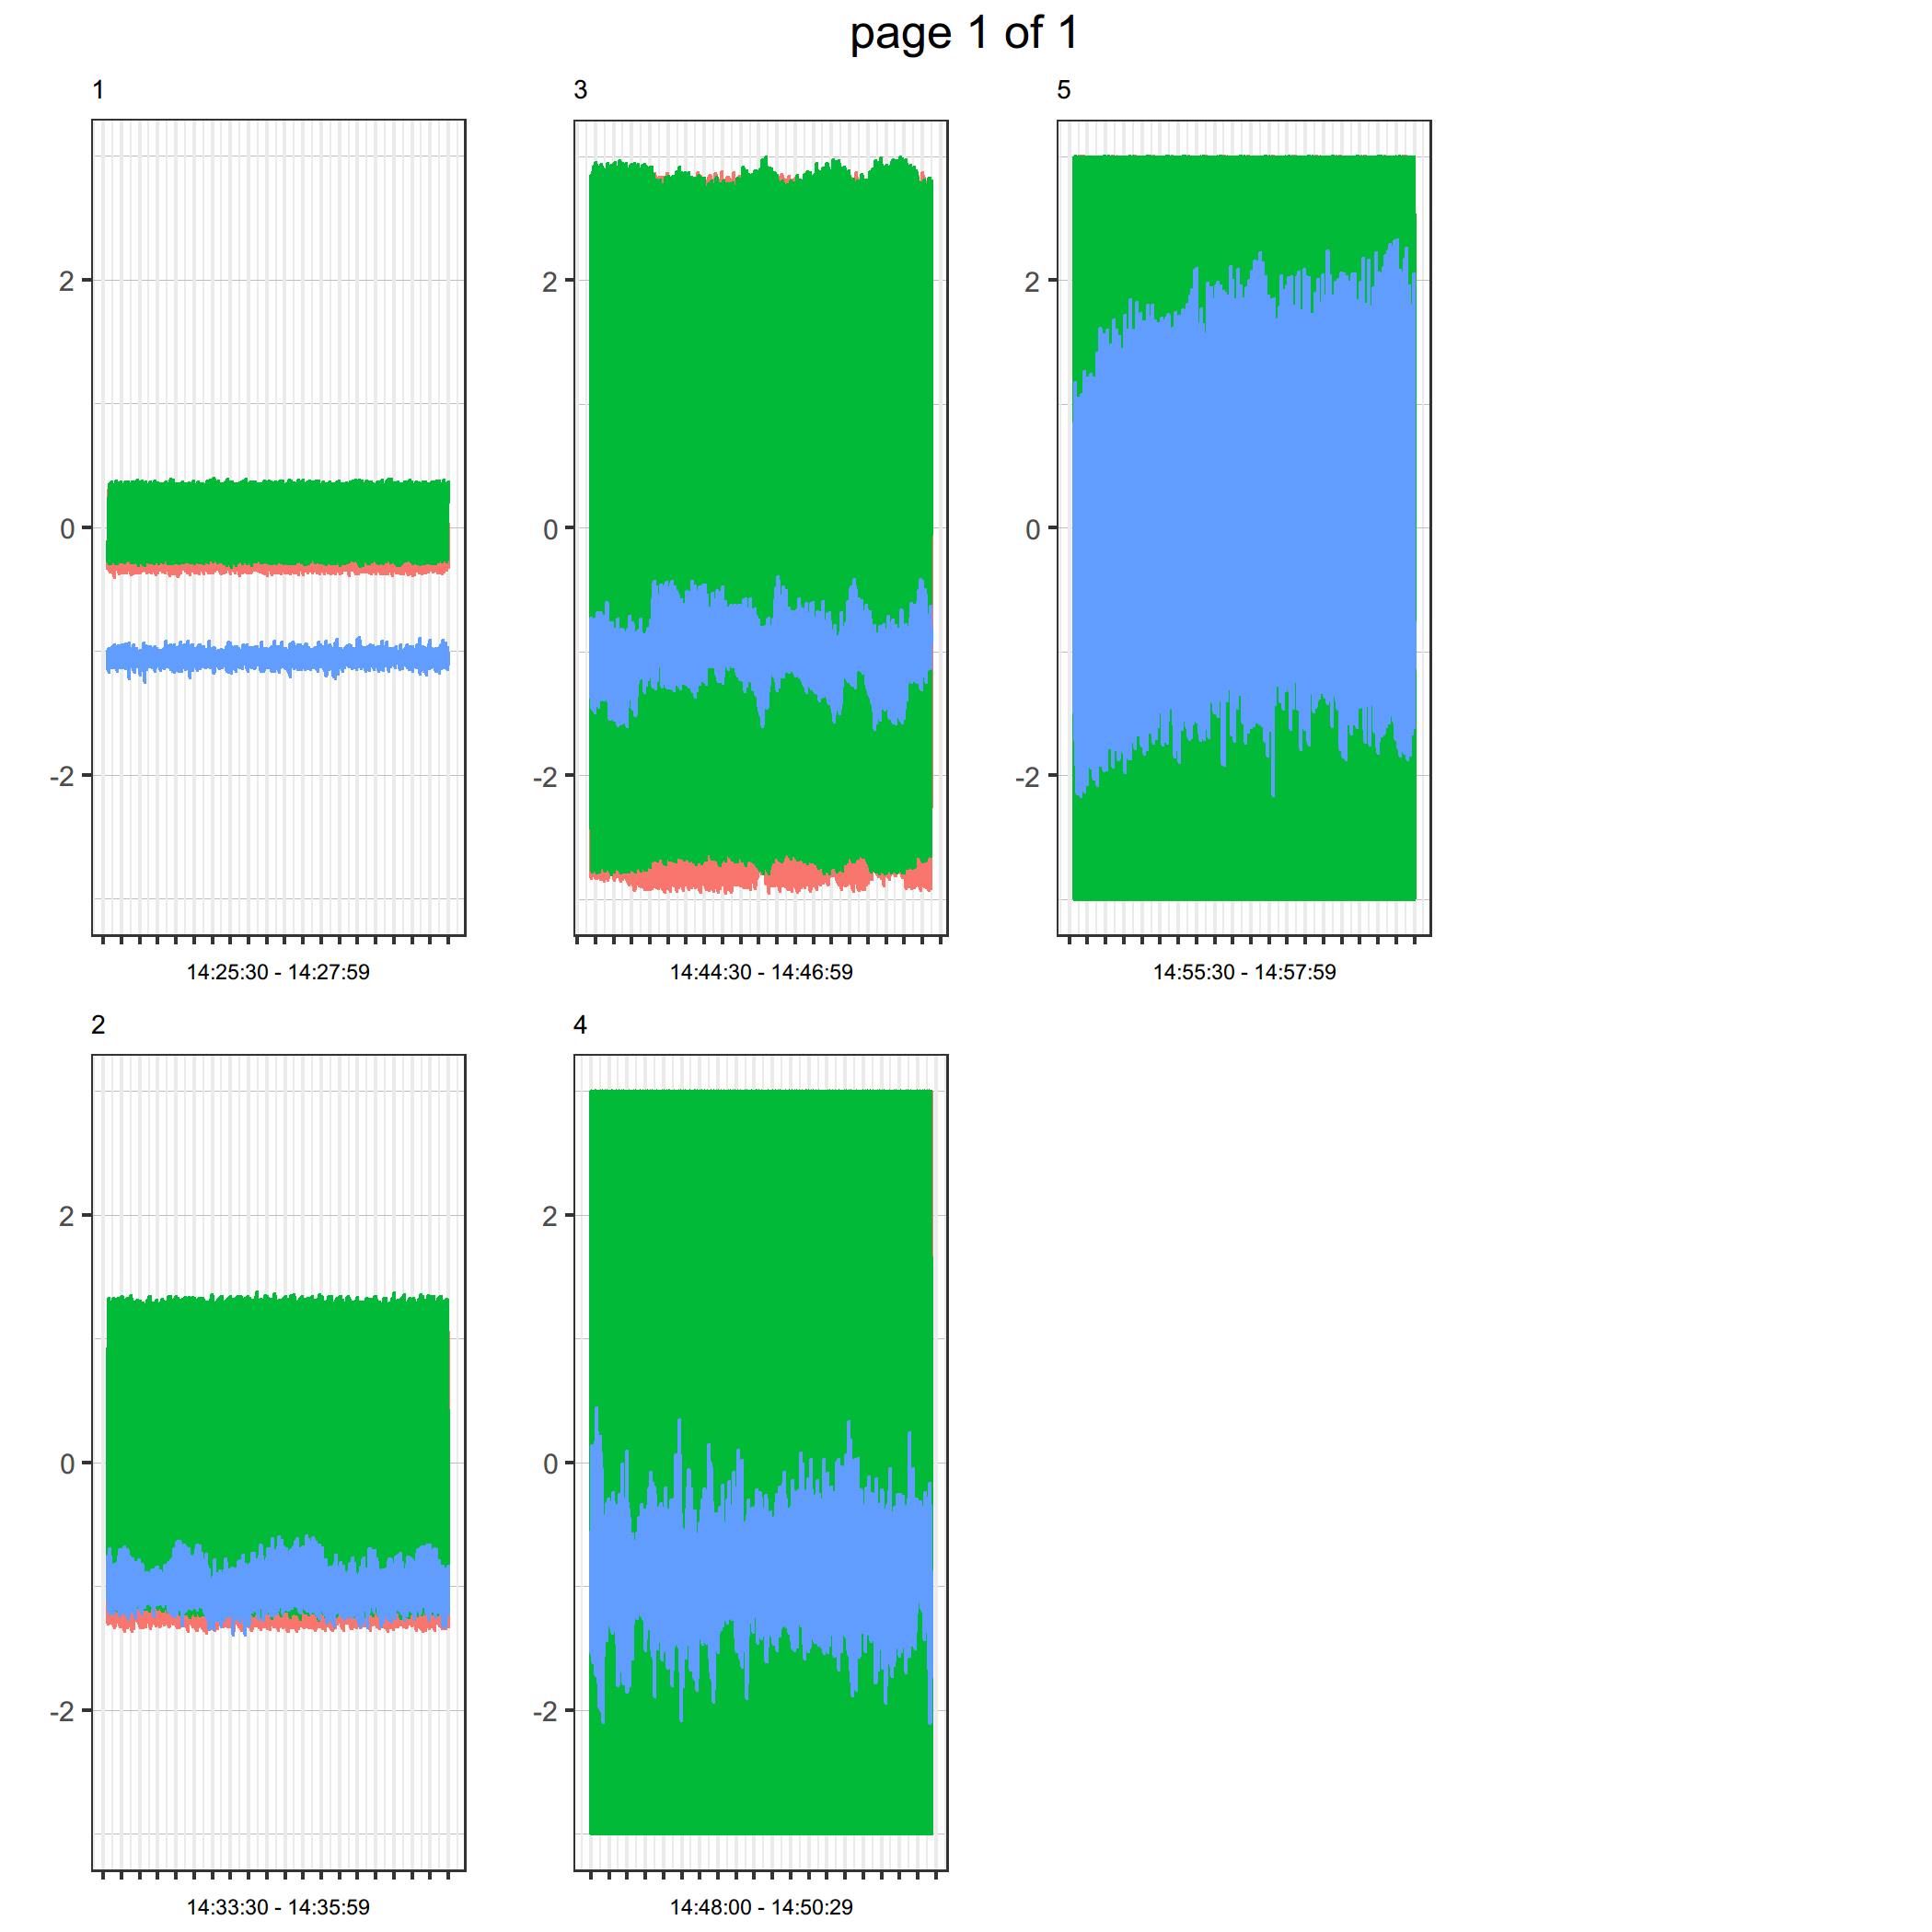

The file beside this chart, header and first rows:
HEADER_TIME_STAMP, X, Y, Z, HZ
2018-06-14 14:25:30.033, -0.343, -0.105, -1.047, 1
2018-06-14 14:25:30.066, -0.264, -0.202, -1.043, 1
2018-06-14 14:25:30.100, -0.172, -0.252, -0.991, 1
2018-06-14 14:25:30.133, -0.113, -0.265, -1.026, 1
2018-06-14 14:25:30.167, -0.146, -0.277, -1.147, 1
2018-06-14 14:25:30.200, 0.008, -0.294, -0.974, 1
2018-06-14 14:25:30.234, 0.050, -0.277, -1.172, 1
2018-06-14 14:25:30.267, 0.167, -0.248, -0.987, 1
2018-06-14 14:25:30.301, 0.176, -0.210, -1.073, 1
2018-06-14 14:25:30.334, 0.218, -0.143, -1.073, 1
2018-06-14 14:25:30.368, 0.251, -0.101, -1.103, 1
2018-06-14 14:25:30.401, 0.293, -0.122, -1.004, 1
2018-06-14 14:25:30.435, 0.305, 0.038, -1.103, 1
2018-06-14 14:25:30.468, 0.310, 0.092, -1.073, 1
2018-06-14 14:25:30.502, 0.280, 0.172, -1.086, 1
2018-06-14 14:25:30.535, 0.259, 0.176, -1.047, 1
2018-06-14 14:25:30.569, 0.197, 0.248, -0.991, 1
2018-06-14 14:25:30.602, 0.192, 0.307, -1.056, 1
2018-06-14 14:25:30.636, 0.080, 0.324, -1.035, 1
2018-06-14 14:25:30.669, 0.021, 0.340, -1.004, 1
2018-06-14 14:25:30.703, -0.013, 0.357, -1.060, 1
2018-06-14 14:25:30.736, -0.092, 0.353, -1.004, 1
2018-06-14 14:25:30.770, -0.180, 0.315, -1.017, 1
2018-06-14 14:25:30.803, -0.205, 0.265, -1.013, 1
2018-06-14 14:25:30.837, -0.276, 0.218, -1.035, 1
2018-06-14 14:25:30.870, -0.289, 0.189, -1.022, 1
2018-06-14 14:25:30.904, -0.310, 0.071, -1.047, 1
2018-06-14 14:25:30.937, -0.356, 0.092, -1.047, 1
2018-06-14 14:25:30.970, -0.314, 0.021, -1.099, 1
2018-06-14 14:25:31.004, -0.326, -0.076, -1.043, 1
2018-06-14 14:25:31.037, -0.322, -0.122, -1.065, 1
2018-06-14 14:25:31.071, -0.276, -0.189, -1.095, 1
2018-06-14 14:25:31.104, -0.159, -0.214, -1.082, 1
2018-06-14 14:25:31.138, -0.121, -0.269, -1.103, 1
2018-06-14 14:25:31.171, -0.054, -0.286, -1.009, 1
2018-06-14 14:25:31.205, 0.000, -0.286, -1.112, 1
2018-06-14 14:25:31.238, 0.050, -0.269, -1.056, 1
2018-06-14 14:25:31.272, 0.075, -0.290, -1.082, 1
2018-06-14 14:25:31.305, 0.159, -0.277, -1.043, 1
2018-06-14 14:25:31.339, 0.255, -0.130, -1.073, 1
2018-06-14 14:25:31.372, 0.276, -0.101, -1.043, 1
2018-06-14 14:25:31.406, 0.276, -0.046, -1.056, 1
2018-06-14 14:25:31.439, 0.268, -0.004, -0.983, 1
2018-06-14 14:25:31.473, 0.276, 0.109, -1.129, 1
2018-06-14 14:25:31.506, 0.276, 0.185, -1.035, 1
2018-06-14 14:25:31.540, 0.222, 0.231, -1.017, 1
2018-06-14 14:25:31.573, 0.213, 0.227, -1.004, 1
2018-06-14 14:25:31.607, 0.130, 0.294, -1.026, 1
2018-06-14 14:25:31.640, 0.080, 0.328, -1.013, 1
2018-06-14 14:25:31.674, 0.038, 0.366, -1.134, 1
2018-06-14 14:25:31.707, -0.050, 0.370, -1.103, 1
2018-06-14 14:25:31.741, -0.092, 0.353, -1.073, 1
2018-06-14 14:25:31.774, -0.146, 0.315, -1.035, 1
2018-06-14 14:25:31.808, -0.130, 0.324, -1.073, 1
2018-06-14 14:25:31.841, -0.264, 0.235, -0.991, 1
2018-06-14 14:25:31.875, -0.293, 0.176, -0.987, 1
2018-06-14 14:25:31.908, -0.318, 0.092, -1.013, 1
2018-06-14 14:25:31.942, -0.314, 0.067, -1.013, 1
2018-06-14 14:25:31.975, -0.364, 0.029, -1.013, 1
2018-06-14 14:25:32.009, -0.314, -0.092, -1.069, 1
... 22,336 more rows
